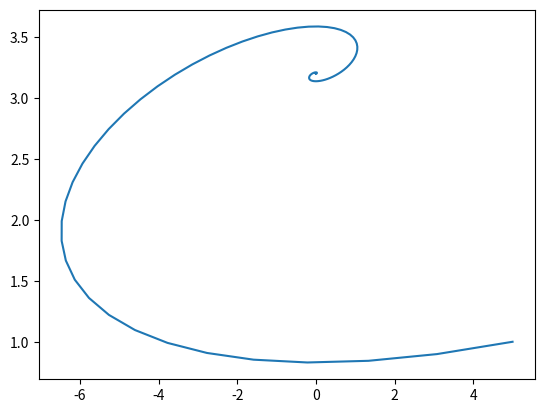

Write Python code to recreate this figure.
# -*- coding: utf-8 -*-
"""
Created on Thu Oct 27 20:31:19 2022

[redacted]
"""

import numpy as np
from matplotlib import pyplot as plt
from scipy.integrate import odeint

def dx_dt(x,t):
    S,p = x
    a0 = 10
    a1 = 1
    b0 = 2
    b1 = 1.5
    b2 = 0.5
    r = 0.1
    q_d = a0 - a1 * p
    q_s = b0 + b1 * p - b2 * S
    dS_dt = q_s - q_d
    dp_dt = -r * S
    
    return dS_dt, dp_dt

t = np.linspace(0,50,200)
x0 = (5,1)

solution = odeint(dx_dt, x0, t)
plt.plot(solution[:,0],solution[:,1])
